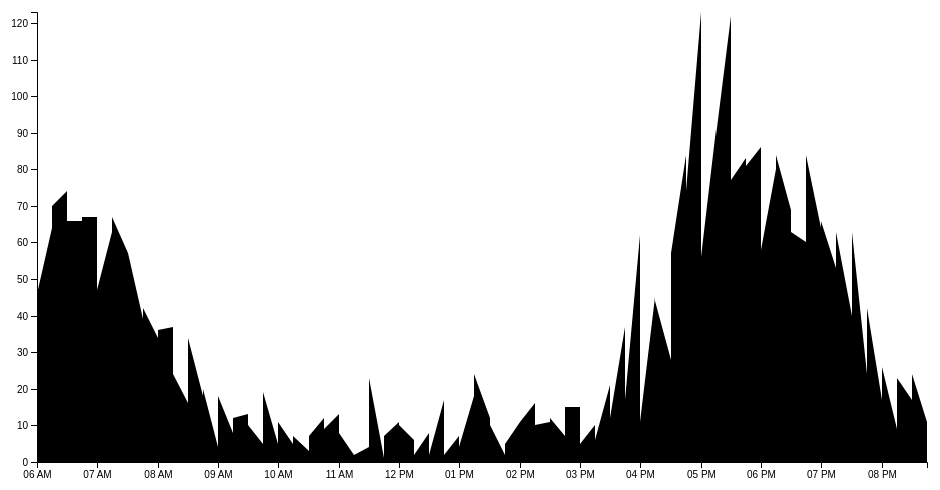
D3 v4 page, settled after 360 driven frames (6 s of simulated time); the page loaded 1 data file(s).



  var svg = d3.select("svg"),
    margin = {top: 20, right: 20, bottom: 30, left: 50},
    width = +svg.attr("width") - margin.left - margin.right,
    height = +svg.attr("height") - margin.top - margin.bottom,
    g = svg.append("g").attr("transform", "translate(" + margin.left + "," + margin.top + ")");

var hora = ["06:00","06:15","06:30","06:45","07:00","07:15","07:30","07:45","08:00","08:15","08:30","08:45","09:00","09:15","09:30","09:45","10:00","10:15","10:30","10:45","11:00","11:15","11:30","11:45"]
var parseTime = d3.timeParse("%H:%M");
var x = d3.scaleTime()
    .rangeRound([0, width]);

var y = d3.scaleLinear()
    .rangeRound([height, 0]);

var escala = d3.scaleLinear()
                .domain([0,120])
                .range(["white", "black"])
                .clamp(true);

var area = d3.area()
    .x(function(d) { return x(d.date); })
    .y1(function(d) { return y(d.close); });

d3.csv("data3.csv", function(d) {
  d.date = parseTime(d.date);
  d.close = +d.close;
  return d;
}, function(error, data) {
  if (error) throw error;

  x.domain(d3.extent(data, function(d) { return d.date; }));
  y.domain([0, d3.max(data, function(d) { return d.close; })]);
  area.y0(y(0));

  g.append("path")
      .datum(data)
      .attr("fill", escala(data.close))
      .attr("d", area);

  g.append("g")
      .attr("transform", "translate(0," + height + ")")
      .call(d3.axisBottom(x));

  g.append("g")
      .call(d3.axisLeft(y));
});


### data: data3.csv
date, date1, mulheres.ciclistas, close
06:00, 46, 0, 46
06:00, 46, 0, 46
06:15, 64, 0, 64
06:15, 17, 0, 17
06:15, 70, 0, 70
06:30, 73, 1, 74
06:30, 25, 1, 26
06:30, 59, 7, 66
06:45, 62, 4, 66
06:45, 37, 1, 38
06:45, 60, 7, 67
07:00, 64, 3, 67
07:00, 43, 1, 44
07:00, 45, 2, 47
07:15, 61, 2, 63
07:15, 27, 0, 27
07:15, 64, 3, 67
07:30, 54, 3, 57
07:30, 35, 0, 35
07:30, 56, 1, 57
07:45, 36, 3, 39
07:45, 27, 0, 27
07:45, 42, 0, 42
08:00, 32, 2, 34
08:00, 18, 0, 18
08:00, 35, 1, 36
08:15, 36, 1, 37
08:15, 30, 0, 30
08:15, 22, 2, 24
08:30, 14, 2, 16
08:30, 27, 0, 27
08:30, 32, 2, 34
08:45, 16, 2, 18
08:45, 16, 0, 16
08:45, 17, 3, 20
09:00, 3, 1, 4
09:00, 37, 0, 37
09:00, 17, 1, 18
09:15, 7, 1, 8
09:15, 11, 0, 11
09:15, 12, 0, 12
09:30, 13, 0, 13
09:30, 15, 1, 16
09:30, 10, 0, 10
09:45, 5, 0, 5
09:45, 19, 0, 19
09:45, 17, 2, 19
10:00, 5, 0, 5
10:00, 23, 0, 23
10:00, 8, 3, 11
10:15, 5, 0, 5
10:15, 15, 0, 15
10:15, 7, 0, 7
10:30, 3, 0, 3
10:30, 21, 0, 21
10:30, 6, 1, 7
10:45, 11, 1, 12
10:45, 21, 0, 21
10:45, 9, 0, 9
11:00, 13, 0, 13
... 119 more rows